2-way image classification set "data" from GitHub (bhavesh0706/TB-Screen-AI); label vocabulary: normal, tuberculosis.

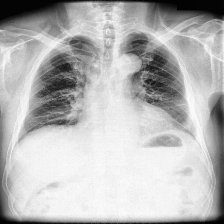
Label: tuberculosis

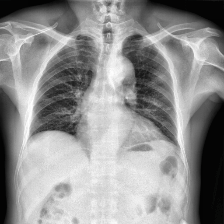
Label: normal

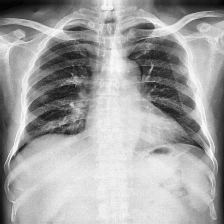
Label: tuberculosis

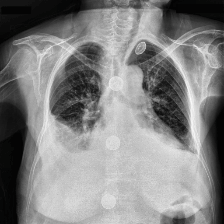
Label: tuberculosis

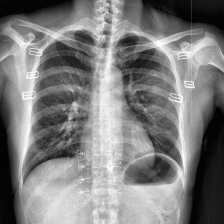
Label: normal

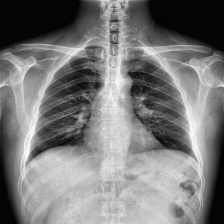
Label: normal
